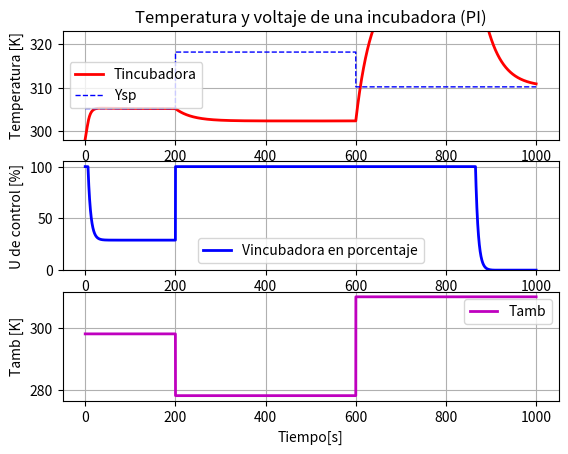
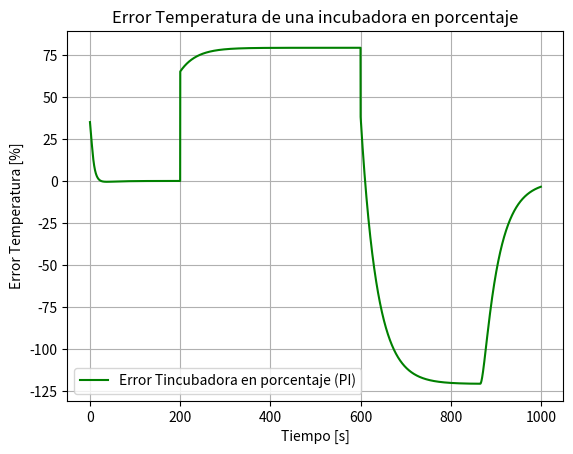

Write Python code to recreate these figures, in order.
# -*- coding: utf-8 -*-
"""
Created on Thu Dec  2 21:55:57 2021

@author: aleja
"""

### Importar librerias y funciones que se van a emplear 
import numpy as np # libreria con funciones utiles
import matplotlib.pyplot as plt #funcion para graficar nombrada como plt

# %matplotlib auto # Para graficar en ventanas emergente - copiarlo en la terminal

### Parametros
m = 0.3552 #[kg]
fm = 9.866E-3 #[kg/s]
cp = 1007 #[J/kg*K]
I = 2 #[A]

### Parametros de control
tao = m/fm #[s]
Ku = I/(fm*cp)

### Condicion inicial
T_o = 298.15 #[K]

### Vector tiempo
t_i = 0
t_f = 1000
dt = 0.01
iteraciones = round(t_f/dt) #cantidad de iteraciones a calcular

t = np.linspace(t_i, t_f,(iteraciones+1))

### Entradas (variables)
T_amb = 298.15 #[K]
#V = 50 #[V]
#u = V
d = T_amb # perturbacion

### Parametros del controlador
y_sp = 310.15 #K
Kp = (1/Ku)
Taoi = tao
Taod = 0.1


### Ecuaciones para el metodo de euler
y_e = np.zeros(iteraciones+1)
y_o = T_o
y = y_o

uc_e = np.zeros(iteraciones+1)

d_e = np.zeros(iteraciones+1) #perturbacion

V = 0  #Voltaje [V]
u = V

errorc_e = np.zeros(iteraciones+1)

ysp_e = np.zeros(iteraciones+1)

si=0

for i in range(0, iteraciones+1):
    if t[i] < 200:
        d = 298.15
        y_sp = 305.15
        
    if t[i] > 200 and t[i] < 600:
        d = 278.15
        y_sp = 318.15
        
    if t[i] > 600:
        d = 310.15
        y_sp = 310.15
    
    y_e[i] = y # guarda el valor de la biomasa
    dydt = (-y+Ku*u+d)/tao # calcula el valor de la derivada de y(Temp)
    y = y+dydt*dt # actualiza el valor de la variable segun el metodo de euler
    
    errorc = (y_sp - y)*100/20
    errorc_e[i] = errorc
    ysp_e[i] = y_sp
    si = si+(errorc_e[i]*dt) 
    uc = (Kp*errorc)+((Kp/Taoi)*si)+(Kp*Taod*((errorc-errorc_e[i-1])/dt))# Control proporcional [V]
    if uc > 100:
        uc = 100
                                     
    if uc < 0:
        uc = 0
       
    uc_e[i] = uc
    u = 120*uc/100+0 #guarda el valor del voltaje o variable de salida
    
    d_e[i] = d

### Graficar resultados
plt.figure(7)

## Figura con dos partes
# Parte 1
plt.subplot(311) #amplia figura - '2' filas, '1' columna, grafica '1'ra posicion -
plt.plot(t, y_e, 'r-', label = 'Tincubadora', linewidth = 2) # graficar
plt.ylim(298,323)
plt.plot(t, ysp_e, 'b--', label = 'Ysp', linewidth = 1)
plt.title("Temperatura y voltaje de una incubadora (PI)")
#plt.xlabel('Tiempo[s]')
plt.ylabel('Temperatura [K]')
plt.legend(loc = 'best')
plt.grid(True)

# Parte 2
plt.subplot(312) #amplia figura - '2' filas, '1' columna, grafica '2'da posicion - 
plt.plot(t, uc_e, 'b-', label = "Vincubadora en porcentaje", linewidth = 2)
plt.ylim(0, 105)
# plt.plot(t, Xalg, 'b-', label = 'Xalg') # graficar Xalg
#plt.xlabel('Tiempo [s]')
plt.ylabel('U de control [%]')
plt.legend(loc = 'best')
plt.grid(True)

plt.subplot(313)
plt.plot(t, d_e, 'm-', label='Tamb', linewidth=2)
#plt.ylim(298,323)
plt.xlabel('Tiempo[s]')
plt.ylabel('Tamb [K]')
plt.legend(loc = 'best')
plt.grid(True)

## Grafico del error
plt.figure(8) 
plt.plot(t, errorc_e, 'g-', label = 'Error Tincubadora en porcentaje (PI)')
#plt.ylim(6,12)
plt.title("Error Temperatura de una incubadora en porcentaje")
plt.xlabel('Tiempo [s]')
plt.ylabel('Error Temperatura [%]')
plt.legend(loc = 'best')
plt.grid(True)
